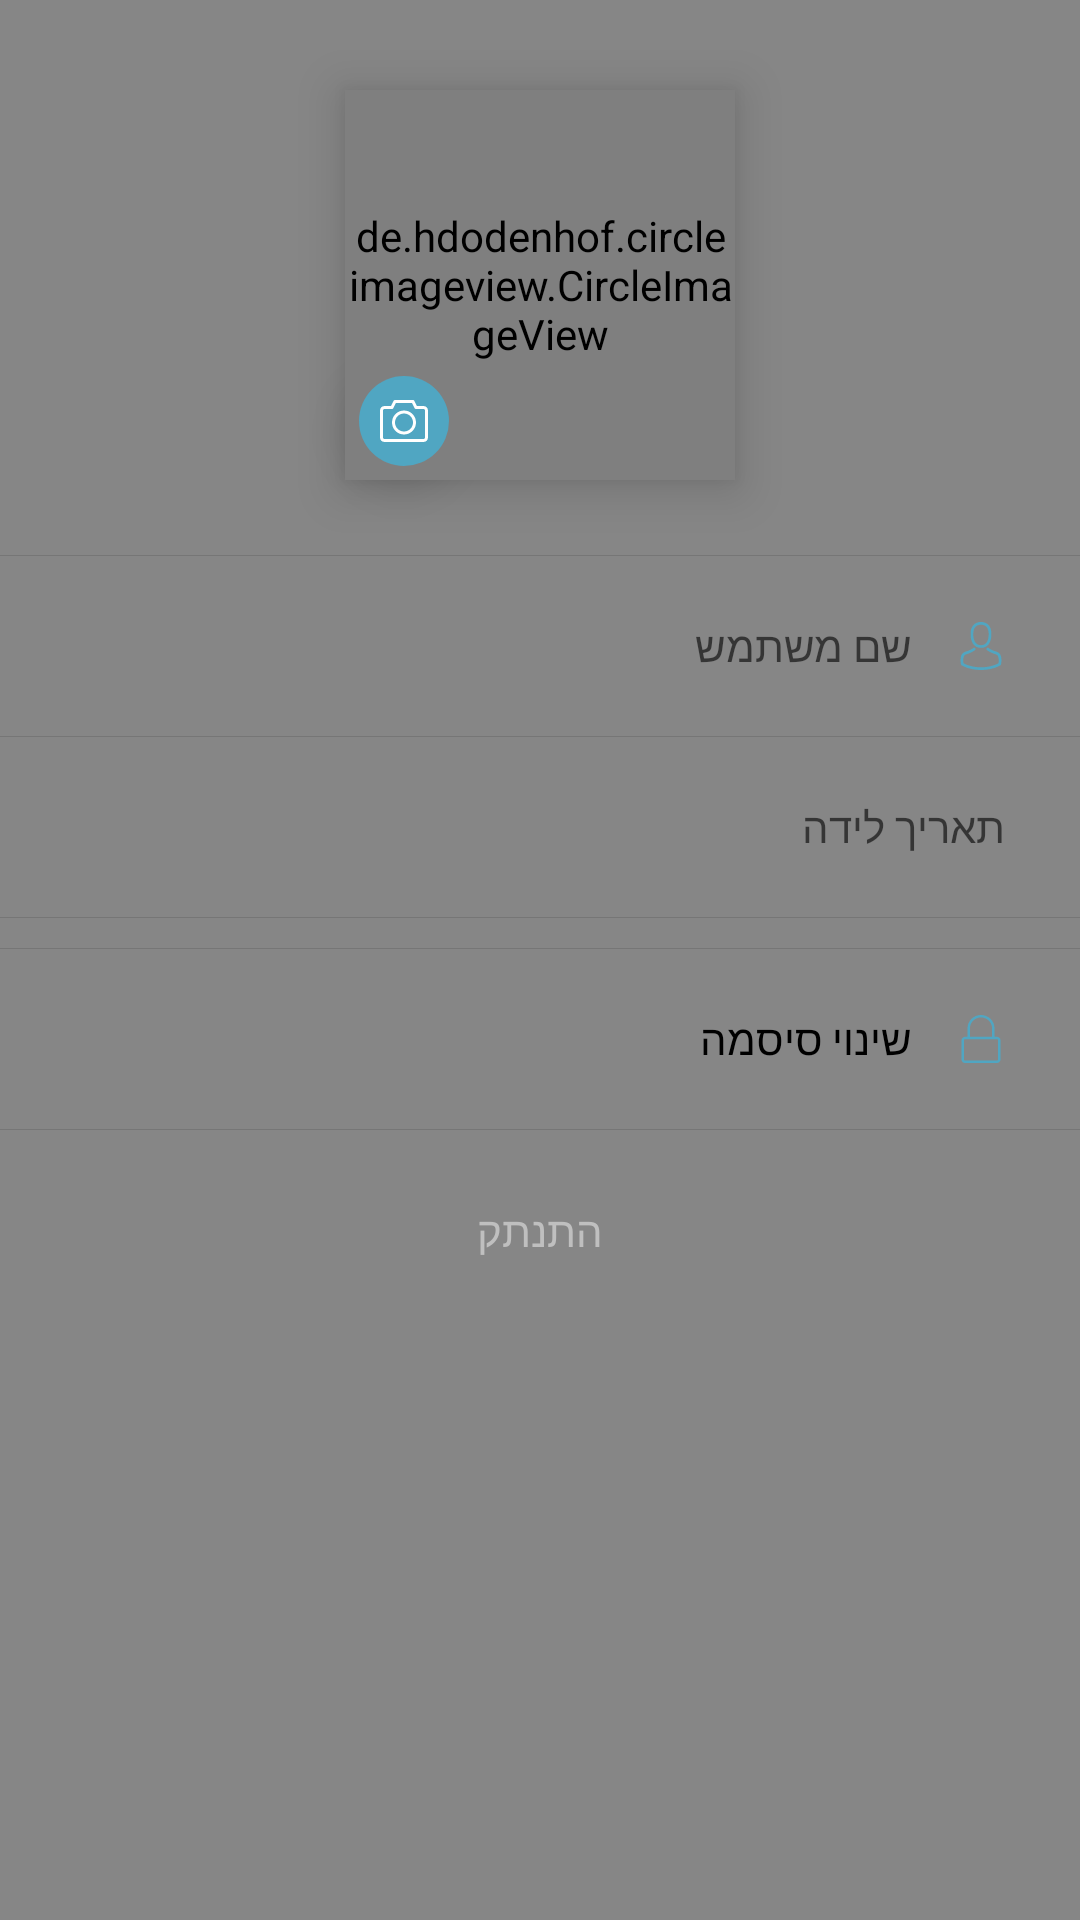

Layout XML and referenced resources for this Android screen:
<!-- AndroidManifest.xml: application theme AppTheme.NoActionBar -->
<!-- res/layout/profile_fragment.xml -->
<?xml version="1.0" encoding="utf-8"?>
<RelativeLayout xmlns:android="http://schemas.android.com/apk/res/android"
    xmlns:app="http://schemas.android.com/apk/res-auto"
    xmlns:tools="http://schemas.android.com/tools"
    android:layout_width="match_parent"
    android:layout_height="match_parent"
    tools:context=".ProfileFragment">

    <View
        android:id="@+id/backLayout"
        android:layout_width="match_parent"
        android:layout_height="match_parent"
        android:background="@color/transparentBlack" />

    <RelativeLayout
        android:id="@+id/layout"
        android:layout_width="match_parent"
        android:layout_height="wrap_content"
        android:background="@drawable/semi_round_background"
        android:paddingBottom="10dp">

        <de.hdodenhof.circleimageview.CircleImageView
            android:id="@+id/profile_image"
            android:layout_width="130dp"
            android:layout_height="130dp"
            android:layout_centerHorizontal="true"
            android:layout_marginTop="30dp"
            android:elevation="10dp"
            android:src="@color/lightGrey"
            app:civ_border_color="@color/white"
            app:civ_border_width="1dp" />

        <ImageButton
            android:id="@+id/editImageButton"
            android:layout_width="30dp"
            android:layout_height="30dp"
            android:layout_below="@id/profile_image"
            android:layout_marginTop="-35dp"
            android:layout_marginRight="-35dp"
            android:layout_toLeftOf="@id/profile_image"
            android:background="@drawable/circle"
            android:backgroundTint="@color/colorPrimaryDark"
            android:elevation="10dp"
            android:padding="7dp"
            android:scaleType="fitCenter"
            android:src="@drawable/camera"
            android:tint="@color/white" />

        <View
            android:id="@+id/divider12"
            android:layout_width="match_parent"
            android:layout_height="0.2dp"
            android:layout_below="@id/profile_image"
            android:layout_marginTop="25dp"
            android:background="?android:attr/listDivider" />

        <EditText
            android:id="@+id/userName"
            android:layout_width="match_parent"
            android:layout_height="40dp"
            android:layout_below="@id/divider12"
            android:layout_marginStart="10dp"
            android:layout_marginTop="10dp"
            android:layout_marginEnd="10dp"
            android:layout_marginBottom="10dp"
            android:layout_toRightOf="@id/saveUserName"
            android:background="@color/transparent"
            android:drawableStart="@drawable/user"
            android:drawableLeft="@drawable/user"
            android:drawablePadding="15dp"
            android:drawableTint="@color/colorPrimaryDark"
            android:focusable="false"
            android:gravity="center_vertical|start"
            android:hint="@string/user_name"
            android:inputType="textPersonName"
            android:lines="1"
            android:maxLength="25"
            android:maxLines="1"
            android:paddingLeft="10dp"
            android:paddingRight="15dp"
            android:singleLine="true"
            android:textAlignment="viewStart"
            android:textSize="14sp" />

        <ImageView
            android:id="@+id/editUserName"
            android:layout_width="25dp"
            android:layout_height="25dp"
            android:layout_below="@id/divider12"
            android:layout_alignParentLeft="true"
            android:layout_marginLeft="20dp"
            android:layout_marginTop="15dp"
            android:src="@drawable/edit"
            android:tint="@color/Grey" />

        <View
            android:id="@+id/divider15"
            android:layout_width="match_parent"
            android:layout_height="0.2dp"
            android:layout_below="@id/userName"
            android:background="?android:attr/listDivider" />

        <EditText
            android:id="@+id/birthDate"
            android:layout_width="match_parent"
            android:layout_height="40dp"
            android:layout_below="@id/divider15"
            android:layout_margin="10dp"
            android:layout_toRightOf="@id/editBirthDate"
            android:background="@color/transparent"
            android:clickable="true"
            android:drawableStart="@drawable/gift"
            android:drawableLeft="@drawable/gift"
            android:drawablePadding="15dp"
            android:drawableTint="@color/colorPrimaryDark"
            android:editable="false"
            android:focusable="false"
            android:gravity="center_vertical|start"
            android:hint="@string/age"
            android:lines="1"
            android:maxLines="1"
            android:paddingLeft="10dp"
            android:paddingRight="15dp"
            android:singleLine="true"
            android:textAlignment="viewStart"
            android:textSize="14sp" />

        <ImageView
            android:id="@+id/editBirthDate"
            android:layout_width="25dp"
            android:layout_height="25dp"
            android:layout_below="@id/divider15"
            android:layout_alignParentLeft="true"
            android:layout_marginLeft="20dp"
            android:layout_marginTop="15dp"
            android:src="@drawable/edit"
            android:tint="@color/Grey" />

        <View
            android:id="@+id/divider16"
            android:layout_width="match_parent"
            android:layout_height="0.2dp"
            android:layout_below="@id/birthDate"
            android:background="?android:attr/listDivider" />

        <View
            android:id="@+id/divider18"
            android:layout_width="match_parent"
            android:layout_height="0.2dp"
            android:layout_below="@id/divider16"
            android:layout_marginTop="10dp"
            android:background="?android:attr/listDivider" />

        <RelativeLayout
            android:id="@+id/changePasswordButton"
            android:layout_width="match_parent"
            android:layout_height="wrap_content"
            android:layout_below="@id/divider18">

            <TextView
                android:layout_width="match_parent"
                android:layout_height="40dp"
                android:layout_marginStart="10dp"
                android:layout_marginTop="10dp"
                android:layout_marginEnd="10dp"
                android:layout_marginBottom="10dp"
                android:background="@color/transparent"
                android:drawableStart="@drawable/password"
                android:drawablePadding="15dp"
                android:drawableTint="@color/colorPrimaryDark"
                android:gravity="center_vertical|start"
                android:lines="1"
                android:maxLines="1"
                android:paddingLeft="10dp"
                android:paddingRight="15dp"
                android:singleLine="true"
                android:text="@string/change_password"
                android:textAlignment="viewStart"
                android:textColor="@color/black"
                android:textSize="14sp" />

            <ImageView
                android:layout_width="20dp"
                android:layout_height="20dp"
                android:layout_alignParentLeft="true"
                android:layout_centerVertical="true"
                android:layout_marginLeft="20dp"
                android:src="@drawable/left_arrow"
                android:tint="@color/Grey" />

        </RelativeLayout>

        <View
            android:id="@+id/divider17"
            android:layout_width="match_parent"
            android:layout_height="0.2dp"
            android:layout_below="@id/changePasswordButton"
            android:background="?android:attr/listDivider" />

        <Button
            android:id="@+id/saveUserName"
            android:layout_width="70dp"
            android:layout_height="30dp"
            android:layout_below="@id/divider12"
            android:layout_alignParentLeft="true"
            android:layout_marginTop="15dp"
            android:background="@color/transparent"
            android:text="@string/save"
            android:textColor="@color/colorPrimaryDark"
            android:visibility="invisible" />

        

        <Button
            android:id="@+id/logout"
            android:layout_width="wrap_content"
            android:layout_height="wrap_content"
            android:layout_below="@id/changePasswordButton"
            android:layout_centerHorizontal="true"
            android:layout_marginTop="10dp"
            android:background="@color/transparent"
            android:text="@string/log_out"
            android:textColor="@color/Grey" />


    </RelativeLayout>

</RelativeLayout>
<!-- resources referenced by this layout -->
<resources>
  <color name="Grey">#BFBFBF</color>
  <color name="black">#000000</color>
  <color name="colorAccent">#D81B60</color>
  <color name="colorPrimaryDark">#50A6C2</color>
  <color name="lightGrey">#F7FAFB</color>
  <color name="transparent">#00ff0000</color>
  <color name="transparentBlack">#77000000</color>
  <color name="white">#FFFFFE</color>
  <!-- drawable camera (drawable) -->
  <vector xmlns:android="http://schemas.android.com/apk/res/android"
      android:width="20dp"
      android:height="20dp"
      android:viewportWidth="488.455"
      android:viewportHeight="488.455">
    <path
        android:fillColor="@color/colorPrimaryDark"
        android:pathData="m244.236,137.374c-67.335,0 -122.118,54.783 -122.118,122.118s54.784,122.118 122.118,122.118 122.118,-54.783 122.118,-122.118 -54.783,-122.118 -122.118,-122.118zM244.236,351.08c-50.505,0 -91.588,-41.083 -91.588,-91.588s41.083,-91.588 91.588,-91.588 91.588,41.083 91.588,91.588 -41.083,91.588 -91.588,91.588z"/>
    <path
        android:fillColor="@color/colorPrimaryDark"
        android:pathData="m488.292,137.292c-0.015,-25.214 -20.572,-45.733 -45.794,-45.733h-66.888l-26.326,-52.603c-2.594,-5.171 -7.871,-8.434 -13.655,-8.434h-183.176c-5.784,0 -11.076,3.263 -13.655,8.434l-26.296,52.618 -66.782,0.089c-25.208,0.045 -45.72,20.58 -45.72,45.779v274.714c0,25.244 20.542,45.778 45.794,45.778h396.867c25.252,0 45.794,-20.55 45.794,-45.808zM442.662,427.414h-396.867c-8.422,0 -15.265,-6.84 -15.265,-15.259v-274.714c0,-8.405 6.842,-15.244 15.235,-15.259l76.204,-0.104c5.784,-0.015 11.061,-3.278 13.64,-8.434l26.281,-52.604h164.304l26.326,52.603c2.594,5.171 7.871,8.434 13.655,8.434h76.324c8.408,0 15.444,6.84 15.444,15.244v274.819c-0.001,8.419 -6.859,15.274 -15.281,15.274z"/>
  </vector>
  <!-- drawable circle (drawable) -->
  <shape xmlns:android="http://schemas.android.com/apk/res/android"
      android:width="14dp"
      android:height="14dp"
      android:shape="oval"
      android:viewportWidth="24.0"
      android:viewportHeight="24.0">
      <solid android:color="@color/colorPrimary" />
  </shape>
  <!-- drawable password (drawable) -->
  <vector
      android:height="16dp"
      android:viewportHeight="488.8"
      android:viewportWidth="488.8"
      android:width="16dp"
      xmlns:android="http://schemas.android.com/apk/res/android">
      <path
          android:fillColor="@color/darkGrey"
          android:pathData="M81.5,488.8h325.8c19.7,0 35.8,-16.1 35.8,-35.8V258.3c0,-19.7 -16.1,-35.8 -35.8,-35.8h-25.2v-84.8C382.1,61.8 320.3,0 244.4,0S106.7,61.8 106.7,137.7v84.8H81.5c-19.7,0 -35.8,16.1 -35.8,35.8V453C45.7,472.7 61.8,488.8 81.5,488.8zM131.2,137.7c0,-62.4 50.8,-113.2 113.2,-113.2s113.2,50.8 113.2,113.2v84.8H131.2V137.7zM70.2,258.3c0,-6.2 5.1,-11.3 11.3,-11.3h325.8c6.2,0 11.3,5.1 11.3,11.3V453c0,6.2 -5.1,11.3 -11.3,11.3H81.5c-6.2,0 -11.3,-5.1 -11.3,-11.3C70.2,453 70.2,258.3 70.2,258.3z"/>
  </vector>
  <string name="age">תאריך לידה</string>
  <string name="change_password">שינוי סיסמה</string>
  <string name="illegal_age">תאריך הלידה שהוכנס אינו חוקי</string>
  <string name="illegal_name">יש לבחור שם משתמש</string>
  <string name="log_out">התנתק</string>
  <string name="save">שמירה</string>
  <string name="user_name">שם משתמש</string>
  <style name="AppTheme.NoActionBar">
          <item name="windowActionBar">false</item>
          <item name="windowNoTitle">true</item>
          <item name="android:windowTranslucentStatus">true</item>
          <item name="android:windowTranslucentNavigation">false</item>
          <item name="android:statusBarColor">@android:color/transparent</item>
          <item name="android:layoutDirection">rtl</item>
      </style>
  <color name="colorPrimary">#00B2EE</color>
  <color name="darkGrey">#7A7A7A</color>
</resources>
